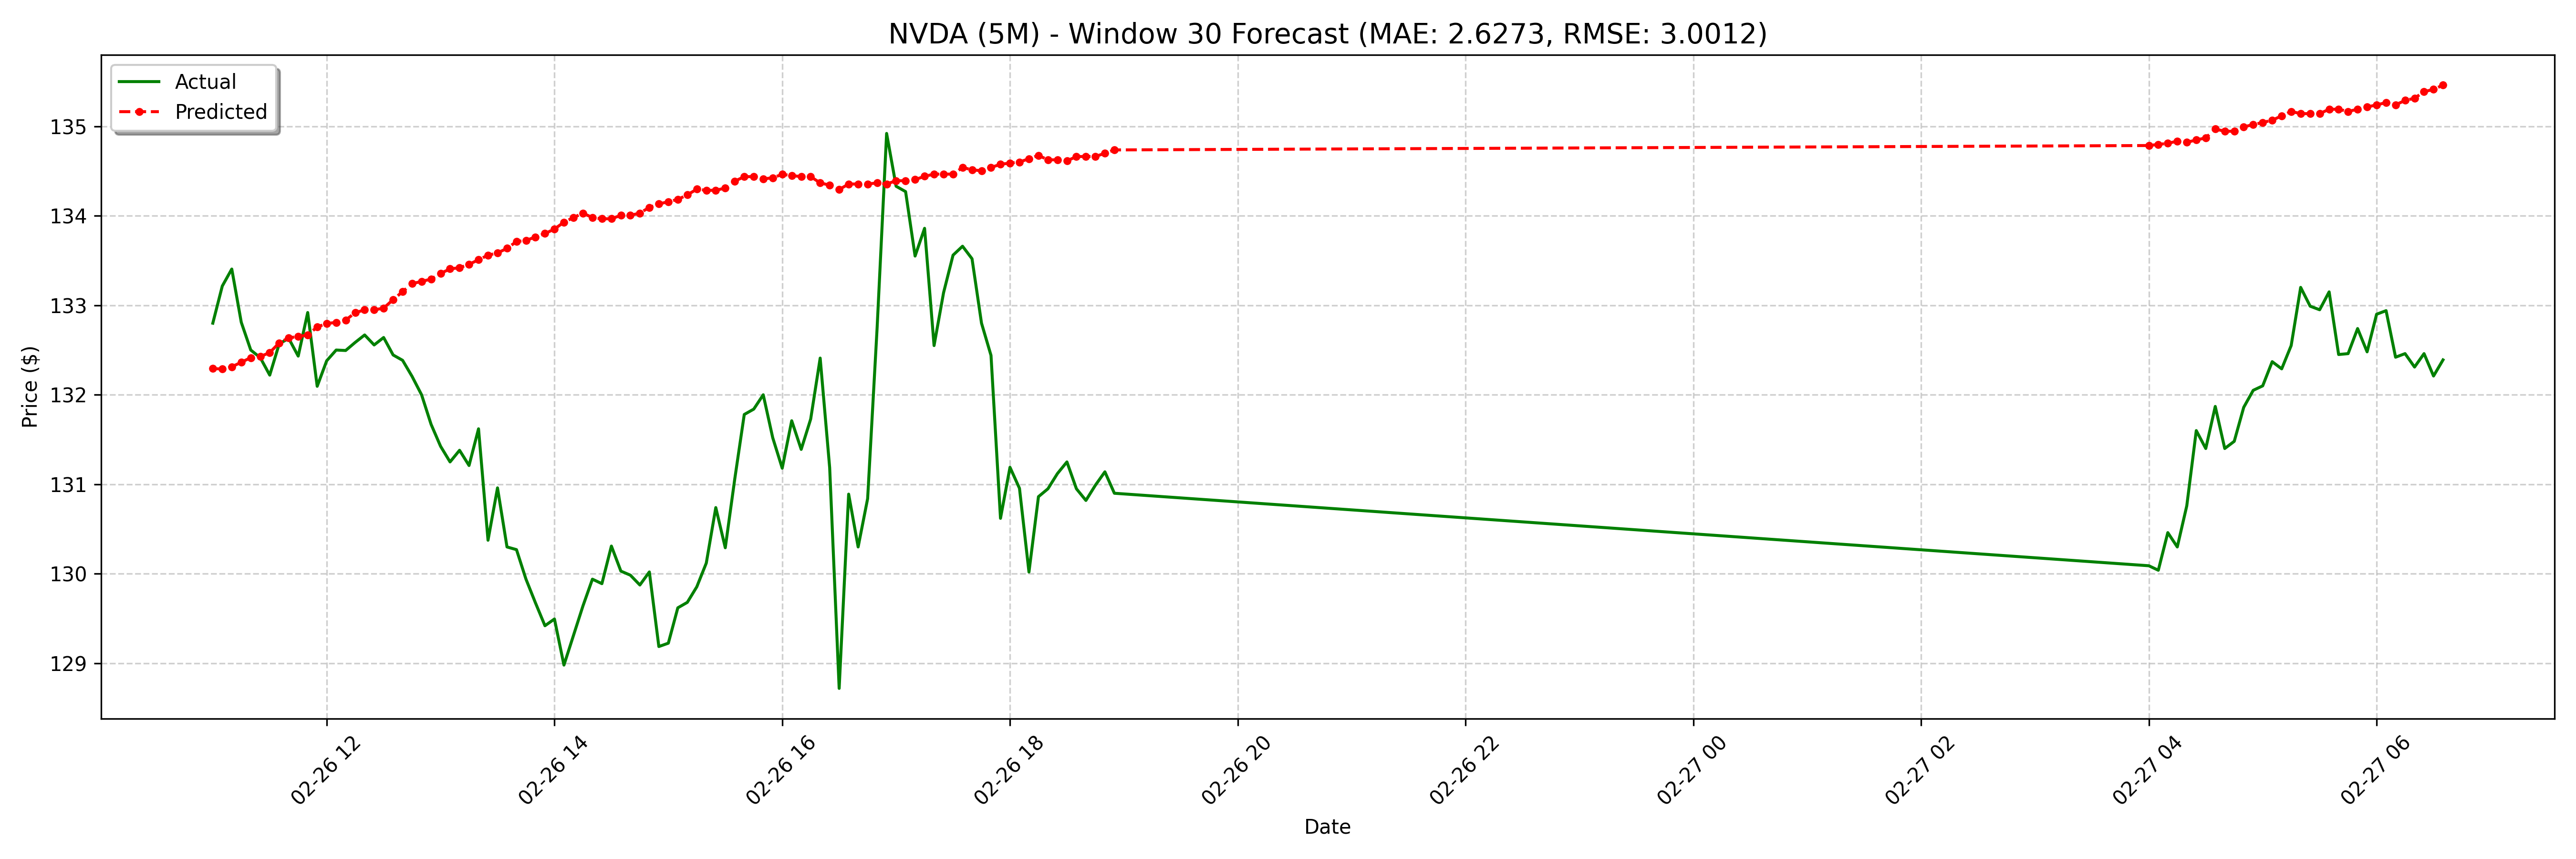

Data behind this chart, as committed beside it:
date, actual, forecast
2025-02-26 11:00:00-05:00, 132.8, 132.3
2025-02-26 11:05:00-05:00, 133.2, 132.3
2025-02-26 11:10:00-05:00, 133.4, 132.3
2025-02-26 11:15:00-05:00, 132.8, 132.4
2025-02-26 11:20:00-05:00, 132.5, 132.4
2025-02-26 11:25:00-05:00, 132.4, 132.4
2025-02-26 11:30:00-05:00, 132.2, 132.5
2025-02-26 11:35:00-05:00, 132.6, 132.6
2025-02-26 11:40:00-05:00, 132.6, 132.6
2025-02-26 11:45:00-05:00, 132.4, 132.6
2025-02-26 11:50:00-05:00, 132.9, 132.7
2025-02-26 11:55:00-05:00, 132.1, 132.8
2025-02-26 12:00:00-05:00, 132.4, 132.8
2025-02-26 12:05:00-05:00, 132.5, 132.8
2025-02-26 12:10:00-05:00, 132.5, 132.8
2025-02-26 12:15:00-05:00, 132.6, 132.9
2025-02-26 12:20:00-05:00, 132.7, 132.9
2025-02-26 12:25:00-05:00, 132.6, 132.9
2025-02-26 12:30:00-05:00, 132.6, 133
2025-02-26 12:35:00-05:00, 132.4, 133.1
2025-02-26 12:40:00-05:00, 132.4, 133.2
2025-02-26 12:45:00-05:00, 132.2, 133.2
2025-02-26 12:50:00-05:00, 132.0, 133.3
2025-02-26 12:55:00-05:00, 131.7, 133.3
2025-02-26 13:00:00-05:00, 131.4, 133.4
2025-02-26 13:05:00-05:00, 131.3, 133.4
2025-02-26 13:10:00-05:00, 131.4, 133.4
2025-02-26 13:15:00-05:00, 131.2, 133.5
2025-02-26 13:20:00-05:00, 131.6, 133.5
2025-02-26 13:25:00-05:00, 130.4, 133.6
2025-02-26 13:30:00-05:00, 131, 133.6
2025-02-26 13:35:00-05:00, 130.3, 133.6
2025-02-26 13:40:00-05:00, 130.3, 133.7
2025-02-26 13:45:00-05:00, 129.9, 133.7
2025-02-26 13:50:00-05:00, 129.7, 133.8
2025-02-26 13:55:00-05:00, 129.4, 133.8
2025-02-26 14:00:00-05:00, 129.5, 133.9
2025-02-26 14:05:00-05:00, 129, 133.9
2025-02-26 14:10:00-05:00, 129.3, 134
2025-02-26 14:15:00-05:00, 129.6, 134
2025-02-26 14:20:00-05:00, 129.9, 134
2025-02-26 14:25:00-05:00, 129.9, 134
2025-02-26 14:30:00-05:00, 130.3, 134
2025-02-26 14:35:00-05:00, 130, 134
2025-02-26 14:40:00-05:00, 130, 134
2025-02-26 14:45:00-05:00, 129.9, 134
2025-02-26 14:50:00-05:00, 130, 134.1
2025-02-26 14:55:00-05:00, 129.2, 134.1
2025-02-26 15:00:00-05:00, 129.2, 134.2
2025-02-26 15:05:00-05:00, 129.6, 134.2
2025-02-26 15:10:00-05:00, 129.7, 134.2
2025-02-26 15:15:00-05:00, 129.9, 134.3
2025-02-26 15:20:00-05:00, 130.1, 134.3
2025-02-26 15:25:00-05:00, 130.7, 134.3
2025-02-26 15:30:00-05:00, 130.3, 134.3
2025-02-26 15:35:00-05:00, 131.1, 134.4
2025-02-26 15:40:00-05:00, 131.8, 134.4
2025-02-26 15:45:00-05:00, 131.8, 134.4
2025-02-26 15:50:00-05:00, 132, 134.4
2025-02-26 15:55:00-05:00, 131.5, 134.4
... 68 more rows
